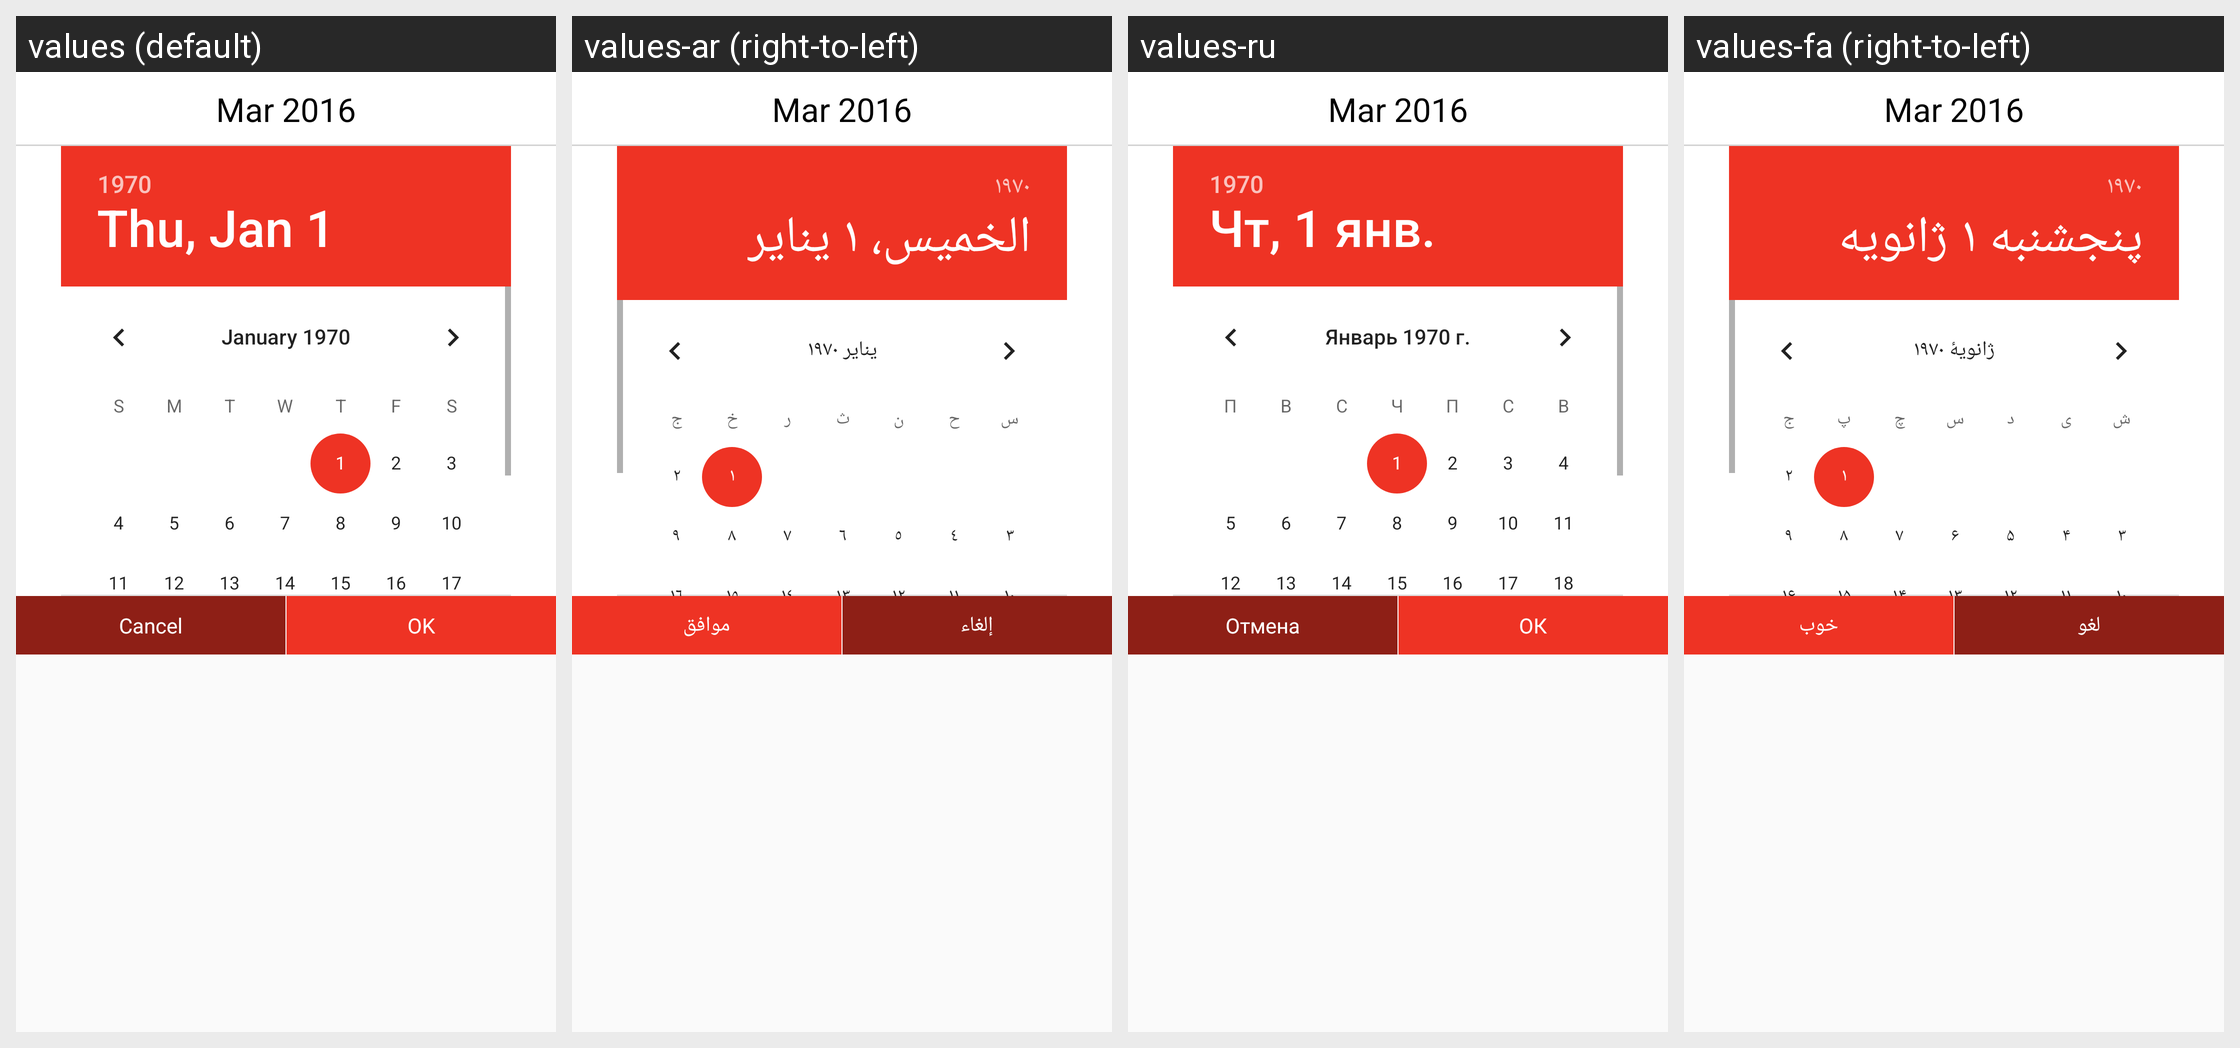

The Android screen above is rendered under several locales of the same app. Produce the string resources it draws, with the default and per-locale values.
Android screen res/layout/date_picker_dialog.xml rendered under 4 locales, left to right: values (default), values-ar (right-to-left), values-ru, values-fa (right-to-left). Device: Nexus 5 (rendered at 1080×1920; each locale shown at half size, 540×960, under a caption strip naming it); theme Mymaterialact.
Other locales in the repository, not shown: values-de, values-es, values-tr.
Strings drawn on this screen, with the default value and each locale's value (text and hints the layout hard-codes, and strings that could not be matched under every locale, appear in the picture but are not listed):

cancel
  values: Cancel
  values-ar: إلغاء
  values-ru: Отмена
  values-fa: لغو

ok
  values: OK
  values-ar: موافق
  values-ru: ОК
  values-fa: خوب
